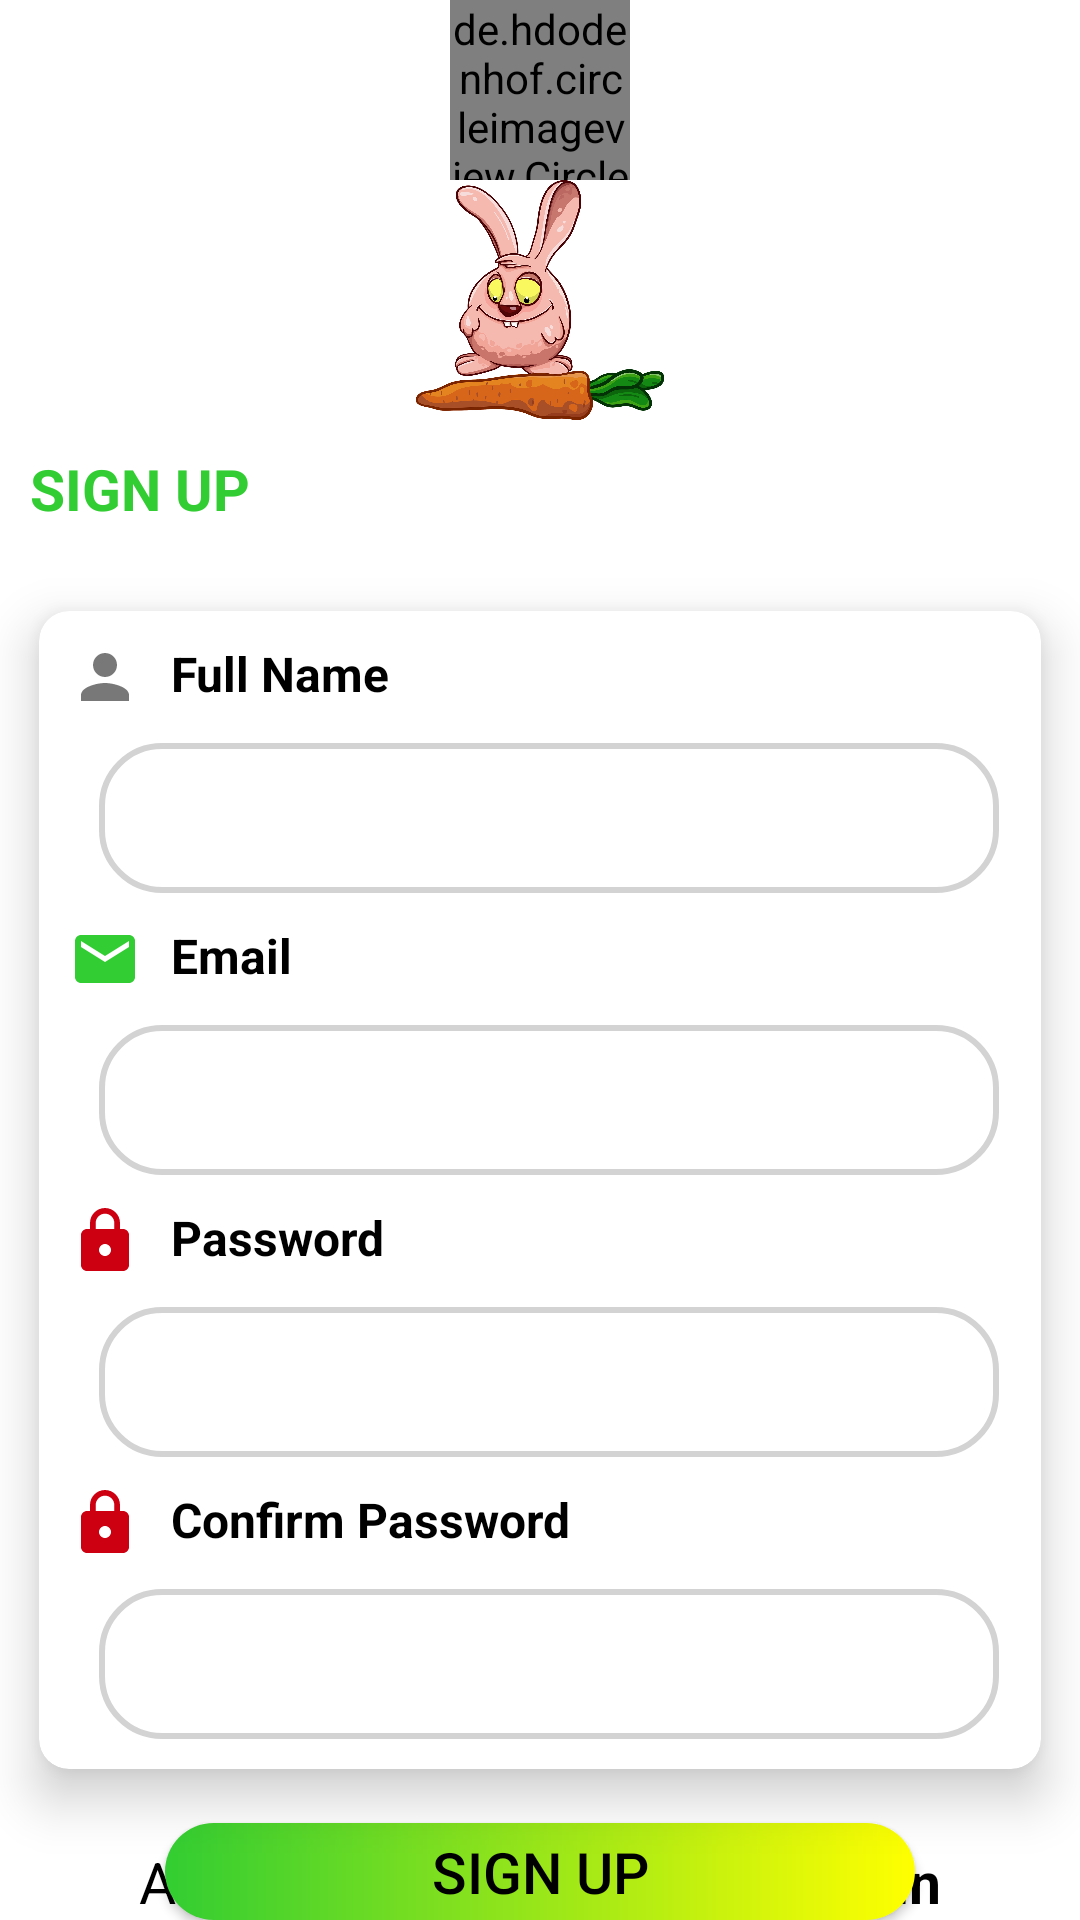

The Android layout XML behind this screen, and the referenced resources:
<!-- AndroidManifest.xml: application theme Theme.JahariAfrica -->
<!-- res/layout/activity_sign_up.xml -->
<?xml version="1.0" encoding="utf-8"?>
<RelativeLayout xmlns:android="http://schemas.android.com/apk/res/android"
    xmlns:app="http://schemas.android.com/apk/res-auto"
    xmlns:tools="http://schemas.android.com/tools"
    android:id="@+id/main"
    android:layout_width="match_parent"
    android:layout_height="match_parent"
    tools:context=".activities.SignUp">

    <de.hdodenhof.circleimageview.CircleImageView
        android:id="@+id/signLogo"
        android:layout_width="60dp"
        android:layout_height="60dp"
        android:src="@drawable/logo2"
        android:layout_centerHorizontal="true"/>

    <ImageView
        android:id="@+id/carrotImage"
        android:layout_width="match_parent"
        android:layout_height="80dp"
        android:src="@drawable/rabbit"
        android:layout_below="@+id/signLogo"/>

    <TextView
        android:id="@+id/signUpText"
        android:layout_width="wrap_content"
        android:layout_height="wrap_content"
        android:text="@string/sign_up"
        android:textAllCaps="true"
        android:textColor="@color/green"
        android:textStyle="bold"
        android:textSize="19sp"
        android:layout_below="@+id/carrotImage"
        android:layout_margin="10dp"/>

    <androidx.cardview.widget.CardView
        android:id="@+id/signUpCardView"
        android:layout_width="match_parent"
        android:layout_height="wrap_content"
        app:cardCornerRadius="10dp"
        app:cardUseCompatPadding="true"
        app:cardElevation="10dp"
        android:layout_below="@+id/signUpText">

        <LinearLayout
            android:layout_width="match_parent"
            android:layout_height="match_parent"
            android:orientation="vertical">

            <TextView
                android:layout_width="wrap_content"
                android:layout_height="wrap_content"
                android:text="@string/full_name"
                android:drawablePadding="10dp"
                android:layout_margin="10dp"
                android:textSize="16sp"
                android:textStyle="bold"
                android:textColor="@color/black"
                app:drawableStartCompat="@drawable/person" />

            <EditText
                android:layout_width="300dp"
                android:layout_height="50dp"
                android:background="@drawable/custom_input"
                android:layout_marginStart="20dp"
                android:gravity="center"
                android:inputType="textPersonName"/>
            <TextView
                android:layout_width="wrap_content"
                android:layout_height="wrap_content"
                android:text="@string/email"
                android:layout_margin="10dp"
                android:textSize="16sp"
                android:textStyle="bold"
                android:textColor="@color/black"
                app:drawableStartCompat="@drawable/email"
                android:drawablePadding="10dp"/>

            <EditText
                android:layout_width="300dp"
                android:layout_height="50dp"
                android:background="@drawable/custom_input"
                android:layout_marginStart="20dp"
                android:gravity="center"
                android:inputType="textEmailAddress"/>
            <TextView
                android:layout_width="wrap_content"
                android:layout_height="wrap_content"
                android:text="@string/password"
                android:drawablePadding="10dp"
                android:layout_margin="10dp"
                android:textSize="16sp"
                android:textStyle="bold"
                android:textColor="@color/black"
                android:drawableStart="@drawable/baseline_lock_24" />

            <EditText
                android:layout_width="300dp"
                android:layout_height="50dp"
                android:background="@drawable/custom_input"
                android:layout_marginStart="20dp"
                android:gravity="center"
                android:inputType="textPassword"
                />
            <TextView
                android:layout_width="wrap_content"
                android:layout_height="wrap_content"
                android:text="@string/confirm_password"
                android:layout_margin="10dp"
                android:drawableStart="@drawable/baseline_lock_24"
                android:drawablePadding="10dp"
                android:textSize="16sp"
                android:textStyle="bold"
                android:textColor="@color/black"/>

            <EditText
                android:layout_width="300dp"
                android:layout_height="50dp"
                android:background="@drawable/custom_input"
                android:layout_marginStart="20dp"
                android:gravity="center"
                android:inputType="textPassword"
                android:layout_marginBottom="10dp"/>
        </LinearLayout>
    </androidx.cardview.widget.CardView>

    <Button
        android:id="@+id/signUpButton"
        android:layout_width="250dp"
        android:layout_height="50dp"
        android:background="@drawable/button_background"
        android:text="@string/sign_up"
        android:textColor="@color/black"
        android:textSize="19sp"
        android:layout_centerHorizontal="true"
        android:layout_below="@+id/signUpCardView"/>

    <TextView
        android:id="@+id/loginText"
        android:layout_width="wrap_content"
        android:layout_height="wrap_content"
        android:text="@string/already_have_an_account_login"
        android:layout_centerHorizontal="true"
        android:textSize="19sp"
        android:textColor="@color/black"
        android:layout_alignParentBottom="true"/>

</RelativeLayout>
<!-- resources referenced by this layout -->
<resources>
  <color name="black">#FF000000</color>
  <color name="green">#32CD32</color>
  <!-- drawable baseline_lock_24 (drawable) -->
  <vector xmlns:android="http://schemas.android.com/apk/res/android" android:height="24dp" android:tint="#CC0011" android:viewportHeight="24" android:viewportWidth="24" android:width="24dp">
        
      <path android:fillColor="@android:color/white" android:pathData="M18,8h-1L17,6c0,-2.76 -2.24,-5 -5,-5S7,3.24 7,6v2L6,8c-1.1,0 -2,0.9 -2,2v10c0,1.1 0.9,2 2,2h12c1.1,0 2,-0.9 2,-2L20,10c0,-1.1 -0.9,-2 -2,-2zM12,17c-1.1,0 -2,-0.9 -2,-2s0.9,-2 2,-2 2,0.9 2,2 -0.9,2 -2,2zM15.1,8L8.9,8L8.9,6c0,-1.71 1.39,-3.1 3.1,-3.1 1.71,0 3.1,1.39 3.1,3.1v2z"/>
      
  </vector>
  <!-- drawable button_background (drawable) -->
  <?xml version="1.0" encoding="utf-8"?>
  <shape xmlns:android="http://schemas.android.com/apk/res/android"
      android:shape="rectangle">
  
      <corners android:radius="25dp"/>
      <gradient android:startColor="@color/green" android:endColor="@color/yellow"/>
  
  </shape>
  <!-- drawable custom_input (drawable) -->
  <?xml version="1.0" encoding="utf-8"?>
  <selector xmlns:android="http://schemas.android.com/apk/res/android">
  
      <item android:state_enabled="true" android:state_focused="true">
          <shape android:shape="rectangle">
              <solid android:color="@color/white"/>
              <corners android:radius="10dp"/>
              <stroke android:color="@color/green" android:width="2dp"/>
          </shape>
      </item>
  
      <item android:state_enabled="true" >
          <shape android:shape="rectangle">
              <solid android:color="@color/white"/>
              <corners android:radius="20dp"/>
              <stroke android:color="@color/lightGray" android:width="2dp"/>
          </shape>
      </item>
  
  
  </selector>
  <!-- drawable email (drawable) -->
  <vector xmlns:android="http://schemas.android.com/apk/res/android" android:height="24dp" android:tint="#32CD32" android:viewportHeight="24" android:viewportWidth="24" android:width="24dp">
        
      <path android:fillColor="@android:color/white" android:pathData="M20,4L4,4c-1.1,0 -1.99,0.9 -1.99,2L2,18c0,1.1 0.9,2 2,2h16c1.1,0 2,-0.9 2,-2L22,6c0,-1.1 -0.9,-2 -2,-2zM20,8l-8,5 -8,-5L4,6l8,5 8,-5v2z"/>
      
  </vector>
  <!-- drawable logo2: png bitmap (drawable, 11158 bytes) -->
  <!-- drawable person (drawable) -->
  <vector xmlns:android="http://schemas.android.com/apk/res/android" android:height="24dp" android:tint="#797878" android:viewportHeight="24" android:viewportWidth="24" android:width="24dp">
        
      <path android:fillColor="@android:color/white" android:pathData="M12,12c2.21,0 4,-1.79 4,-4s-1.79,-4 -4,-4 -4,1.79 -4,4 1.79,4 4,4zM12,14c-2.67,0 -8,1.34 -8,4v2h16v-2c0,-2.66 -5.33,-4 -8,-4z"/>
      
  </vector>
  <!-- drawable rabbit: png bitmap (drawable, 435094 bytes) -->
  <string name="already_have_an_account_login">Already have an account? <b>Login</b></string>
  <string name="confirm_password">Confirm Password</string>
  <string name="email">Email</string>
  <string name="full_name">Full Name</string>
  <string name="password">Password</string>
  <string name="sign_up">Sign Up</string>
  <style name="Theme.JahariAfrica" parent="Theme.MaterialComponents.DayNight.DarkActionBar">
          
          
          <item name="colorPrimary">@color/green</item>
          <item name="colorPrimaryVariant">@color/yellow2</item>
          <item name="colorOnPrimary">@color/green</item>
  
          <item name="android:statusBarColor">@color/green</item>
      </style>
  <color name="yellow">#FFFF00</color>
  <color name="white">#FFFFFFFF</color>
  <color name="lightGray">#D3D3D3</color>
  <color name="yellow2">#FFD300</color>
</resources>
